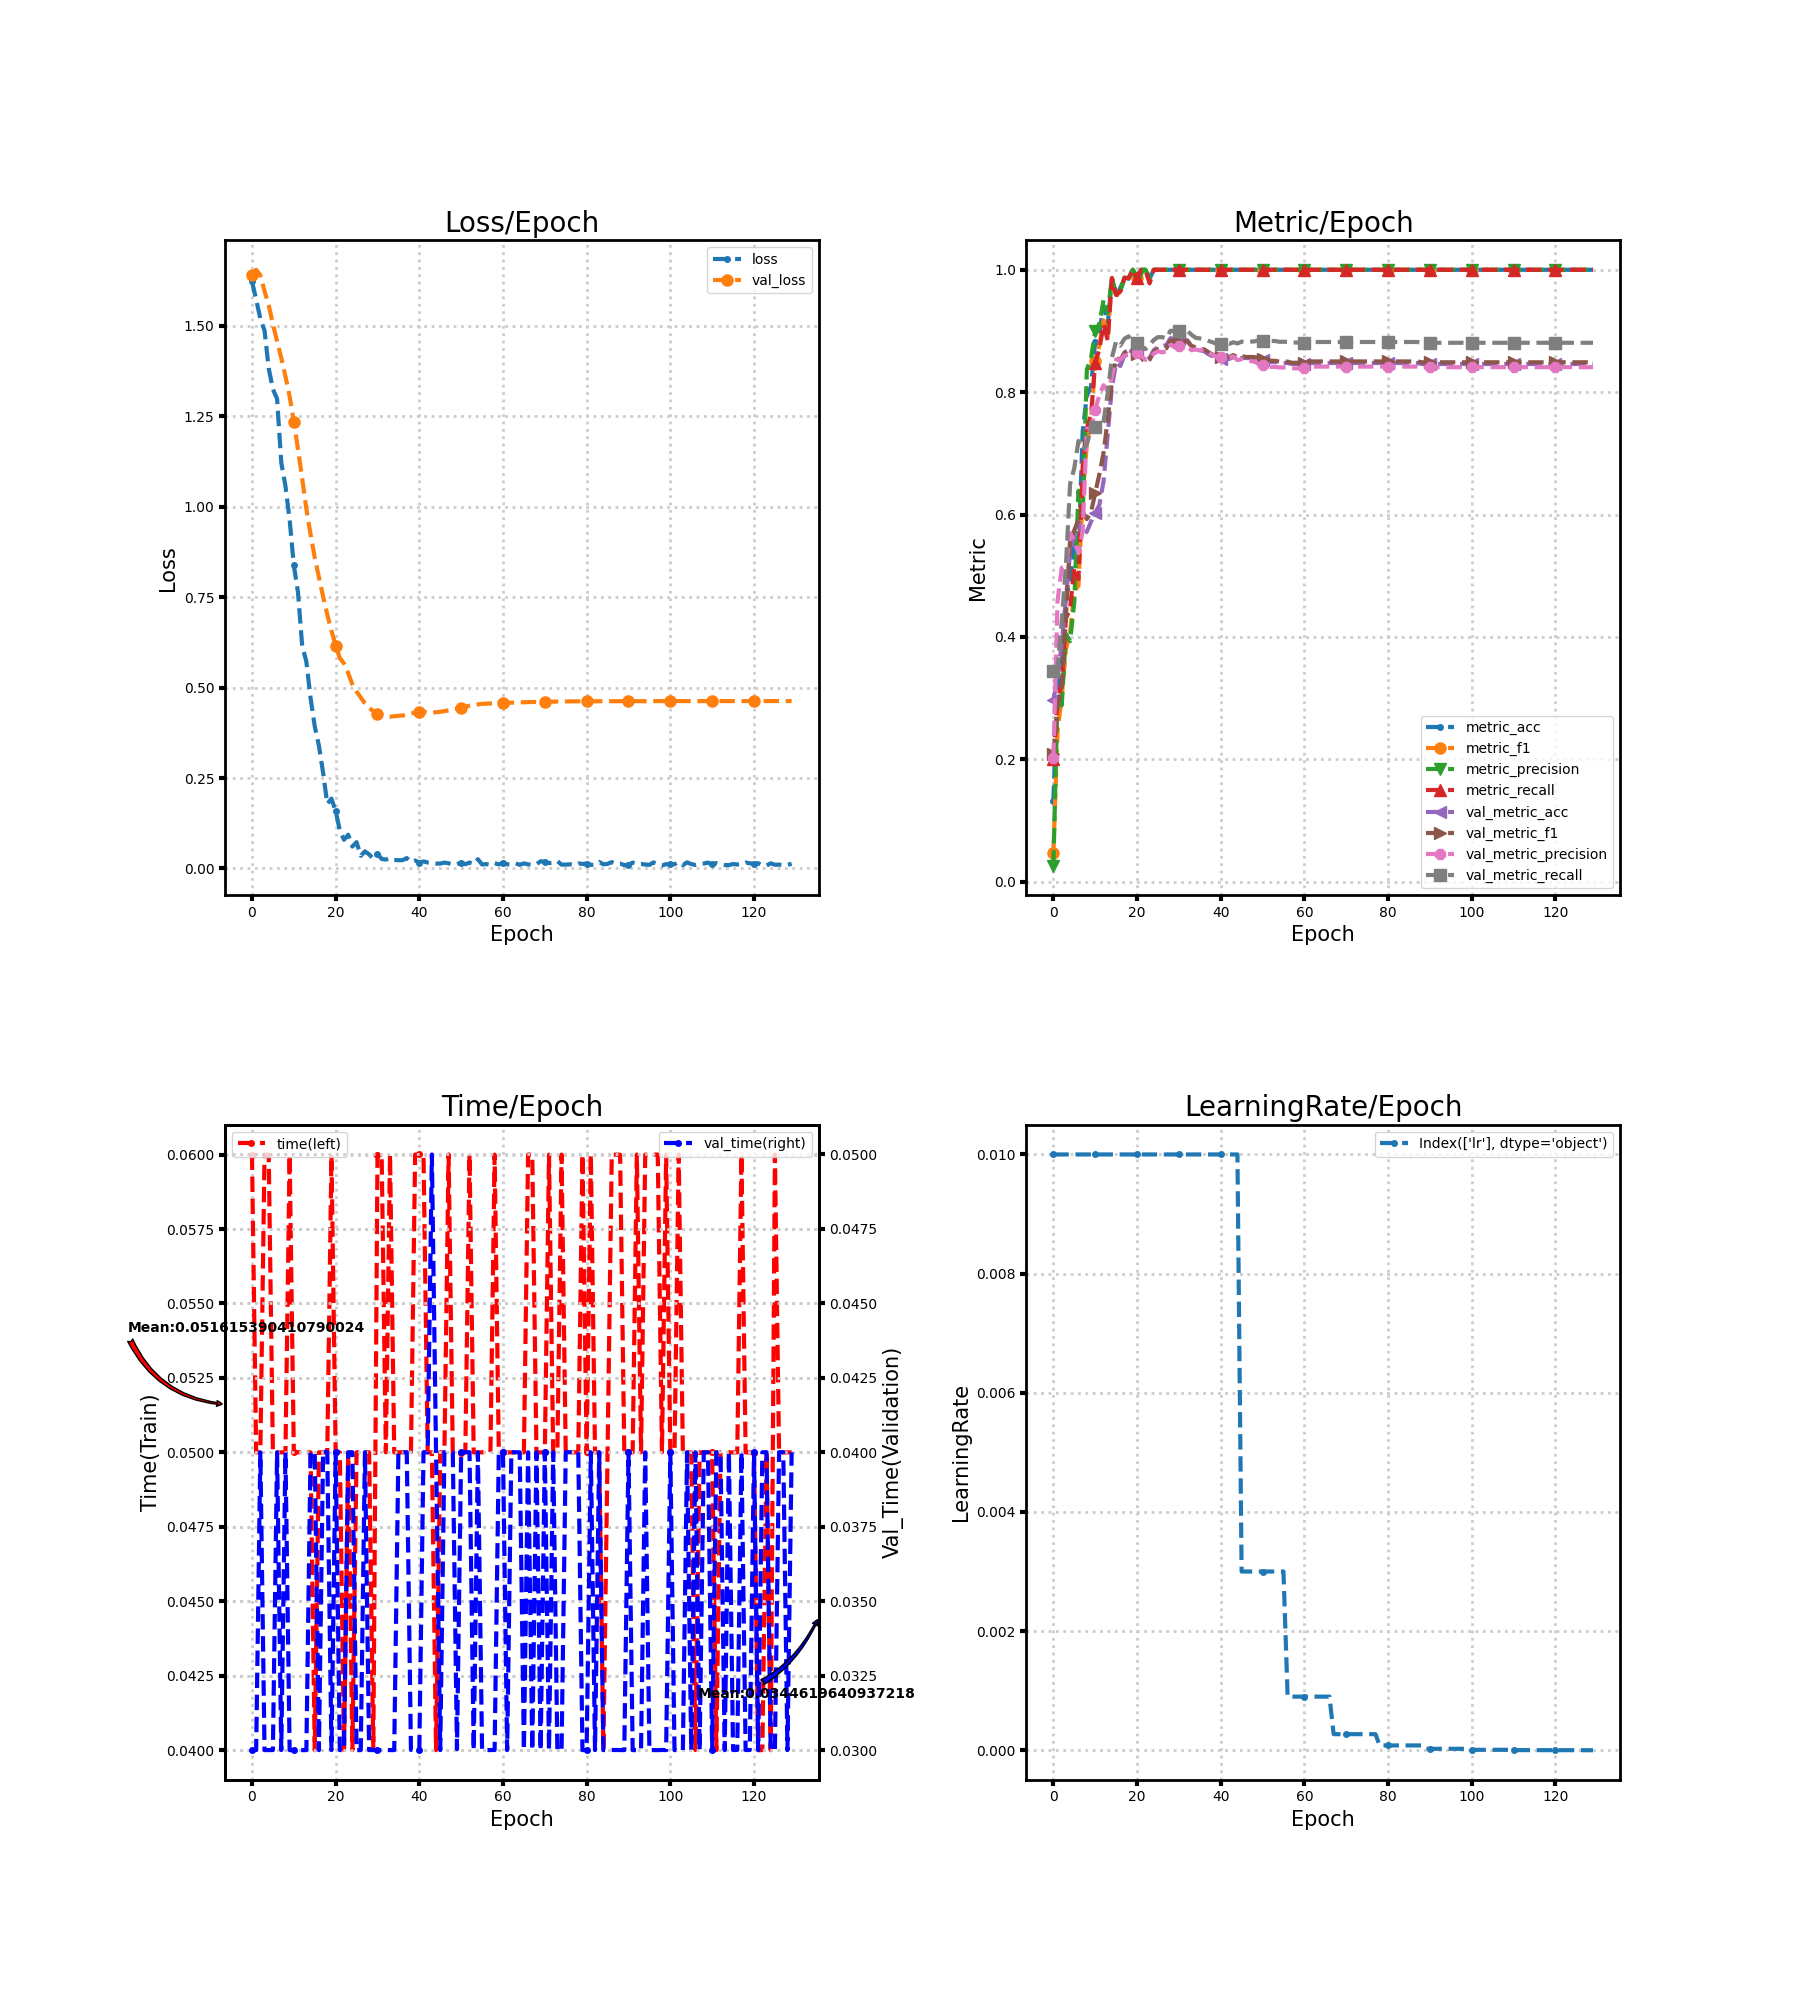

Data behind this chart, as committed beside it:
loss, metric_acc, metric_f1, metric_precision, metric_recall, time, lr, val_loss, val_metric_acc, val_metric_f1, val_metric_precision, val_metric_recall, val_time
1.623, 0.1324, 0.04675, 0.02647, 0.2, 0.06, 0.01, 1.641, 0.2966, 0.2083, 0.202, 0.3451, 0.03
1.573, 0.3235, 0.246, 0.3021, 0.2952, 0.05, 0.01, 1.655, 0.3339, 0.2873, 0.4592, 0.3498, 0.03
1.52, 0.3529, 0.3021, 0.2881, 0.3257, 0.05, 0.01, 1.64, 0.389, 0.3139, 0.513, 0.425, 0.04
1.487, 0.4706, 0.3797, 0.4049, 0.4305, 0.06, 0.01, 1.596, 0.4619, 0.4333, 0.5148, 0.5169, 0.03
1.383, 0.4853, 0.4073, 0.3931, 0.4467, 0.06, 0.01, 1.557, 0.5397, 0.5578, 0.5699, 0.6503, 0.03
1.325, 0.5588, 0.475, 0.4568, 0.5133, 0.05, 0.01, 1.505, 0.5624, 0.5742, 0.5565, 0.6758, 0.03
1.298, 0.5294, 0.4837, 0.6389, 0.4946, 0.05, 0.01, 1.457, 0.5883, 0.5918, 0.5367, 0.7202, 0.04
1.122, 0.7353, 0.6309, 0.595, 0.6781, 0.05, 0.01, 1.411, 0.5656, 0.6042, 0.5726, 0.7059, 0.03
1.057, 0.7941, 0.7147, 0.8368, 0.7413, 0.05, 0.01, 1.36, 0.5721, 0.5926, 0.7403, 0.7147, 0.04
0.9641, 0.8088, 0.7543, 0.8557, 0.7625, 0.06, 0.01, 1.305, 0.5883, 0.604, 0.7402, 0.7402, 0.03
0.8381, 0.8824, 0.8512, 0.9, 0.8479, 0.05, 0.01, 1.235, 0.6029, 0.6353, 0.7711, 0.7436, 0.03
0.7632, 0.8971, 0.8769, 0.912, 0.8702, 0.05, 0.01, 1.159, 0.6159, 0.6659, 0.7954, 0.7351, 0.03
0.6153, 0.9412, 0.917, 0.9506, 0.9111, 0.05, 0.01, 1.078, 0.6548, 0.701, 0.8113, 0.7521, 0.03
0.5718, 0.9118, 0.891, 0.9298, 0.8844, 0.05, 0.01, 0.994, 0.7326, 0.7558, 0.8019, 0.7992, 0.03
0.4716, 0.9853, 0.9867, 0.9875, 0.9867, 0.05, 0.01, 0.9236, 0.8088, 0.8175, 0.8244, 0.8566, 0.04
0.3931, 0.9559, 0.9586, 0.9589, 0.959, 0.04, 0.01, 0.8598, 0.8476, 0.8561, 0.8534, 0.8829, 0.04
0.3393, 0.9706, 0.9644, 0.9644, 0.9644, 0.05, 0.01, 0.8049, 0.8428, 0.8525, 0.8531, 0.876, 0.03
0.2645, 0.9853, 0.9867, 0.9875, 0.9867, 0.05, 0.01, 0.7515, 0.8606, 0.8649, 0.8601, 0.8875, 0.04004
0.1784, 0.9853, 0.9867, 0.9875, 0.9867, 0.05, 0.01, 0.7017, 0.8687, 0.8685, 0.8604, 0.8912, 0.04
0.1928, 1.0, 1.0, 1.0, 1.0, 0.06, 0.01, 0.6571, 0.8655, 0.8607, 0.8585, 0.8808, 0.03
0.1585, 0.9853, 0.9862, 0.9867, 0.9867, 0.05, 0.01, 0.6157, 0.8655, 0.8621, 0.8633, 0.8811, 0.04
0.105, 1.0, 1.0, 1.0, 1.0, 0.05, 0.01, 0.5817, 0.8606, 0.8564, 0.8591, 0.8748, 0.03
0.07919, 1.0, 1.0, 1.0, 1.0, 0.04, 0.01, 0.5666, 0.8525, 0.8484, 0.8529, 0.8704, 0.03
0.09312, 0.9853, 0.9818, 0.9875, 0.9778, 0.05, 0.01, 0.5398, 0.8558, 0.853, 0.8547, 0.8768, 0.04
0.06051, 1.0, 1.0, 1.0, 1.0, 0.04, 0.01, 0.509, 0.8687, 0.8659, 0.8631, 0.8853, 0.04
0.07262, 1.0, 1.0, 1.0, 1.0, 0.05, 0.01, 0.489, 0.8736, 0.8706, 0.8668, 0.89, 0.03
0.03491, 1.0, 1.0, 1.0, 1.0, 0.05, 0.01, 0.4728, 0.8752, 0.8706, 0.8651, 0.8899, 0.03
0.04719, 1.0, 1.0, 1.0, 1.0, 0.05, 0.01, 0.4563, 0.8768, 0.8716, 0.8666, 0.888, 0.04
0.03895, 1.0, 1.0, 1.0, 1.0, 0.05, 0.01, 0.4437, 0.8882, 0.8843, 0.8774, 0.9005, 0.03
0.02652, 1.0, 1.0, 1.0, 1.0, 0.04, 0.01, 0.4346, 0.8865, 0.8822, 0.8742, 0.8993, 0.03
0.04089, 1.0, 1.0, 1.0, 1.0, 0.06, 0.01, 0.4283, 0.8865, 0.8827, 0.8751, 0.8993, 0.03
0.02609, 1.0, 1.0, 1.0, 1.0, 0.06, 0.01, 0.4238, 0.8849, 0.8827, 0.874, 0.8998, 0.03
0.02447, 1.0, 1.0, 1.0, 1.0, 0.05, 0.01, 0.4209, 0.8849, 0.8833, 0.8751, 0.9005, 0.03
0.02837, 1.0, 1.0, 1.0, 1.0, 0.06, 0.01, 0.4196, 0.8752, 0.8756, 0.8685, 0.894, 0.03
0.02321, 1.0, 1.0, 1.0, 1.0, 0.05, 0.01, 0.4208, 0.872, 0.8733, 0.8699, 0.8889, 0.03
0.02273, 1.0, 1.0, 1.0, 1.0, 0.05, 0.01, 0.4219, 0.8687, 0.8707, 0.8682, 0.8879, 0.04
0.02286, 1.0, 1.0, 1.0, 1.0, 0.05, 0.01, 0.4228, 0.8671, 0.8702, 0.87, 0.8867, 0.04
0.02873, 1.0, 1.0, 1.0, 1.0, 0.05, 0.01, 0.4246, 0.8622, 0.8656, 0.865, 0.8839, 0.04
0.01779, 1.0, 1.0, 1.0, 1.0, 0.05001, 0.01, 0.4281, 0.859, 0.8619, 0.8612, 0.8818, 0.03001
0.02165, 1.0, 1.0, 1.0, 1.0, 0.06, 0.01, 0.4308, 0.8558, 0.858, 0.8576, 0.8792, 0.03
0.01628, 1.0, 1.0, 1.0, 1.0, 0.06, 0.01, 0.4326, 0.8541, 0.8569, 0.8567, 0.8783, 0.03
0.01946, 1.0, 1.0, 1.0, 1.0, 0.06, 0.01, 0.4331, 0.8558, 0.8591, 0.859, 0.8803, 0.04
0.01632, 1.0, 1.0, 1.0, 1.0, 0.05, 0.01, 0.4313, 0.8541, 0.8574, 0.8559, 0.879, 0.04
0.01497, 1.0, 1.0, 1.0, 1.0, 0.05, 0.01, 0.4302, 0.8574, 0.8607, 0.8586, 0.8815, 0.05
0.01357, 1.0, 1.0, 1.0, 1.0, 0.04, 0.01, 0.4318, 0.8541, 0.8569, 0.8524, 0.8796, 0.04
0.01335, 1.0, 1.0, 1.0, 1.0, 0.05, 0.003, 0.433, 0.8558, 0.8591, 0.854, 0.8826, 0.03
0.01615, 1.0, 1.0, 1.0, 1.0, 0.05, 0.003, 0.4348, 0.8558, 0.8575, 0.8509, 0.8826, 0.04
0.0142, 1.0, 1.0, 1.0, 1.0, 0.06, 0.003, 0.437, 0.8558, 0.8575, 0.8509, 0.8826, 0.04
0.01089, 1.0, 1.0, 1.0, 1.0, 0.05, 0.003, 0.4393, 0.8558, 0.8573, 0.8502, 0.8829, 0.04
0.01182, 1.0, 1.0, 1.0, 1.0, 0.05, 0.003, 0.4417, 0.8541, 0.856, 0.8466, 0.8847, 0.03003
0.01546, 1.0, 1.0, 1.0, 1.0, 0.04997, 0.003, 0.4449, 0.8525, 0.8538, 0.8437, 0.8837, 0.04
0.01168, 1.0, 1.0, 1.0, 1.0, 0.05, 0.003, 0.4475, 0.8525, 0.8542, 0.8438, 0.8858, 0.04
0.01631, 1.0, 1.0, 1.0, 1.0, 0.06, 0.003, 0.4497, 0.8493, 0.8513, 0.8413, 0.8836, 0.04
0.01163, 1.0, 1.0, 1.0, 1.0, 0.05, 0.003, 0.4519, 0.8493, 0.8513, 0.8413, 0.8836, 0.03
0.02548, 1.0, 1.0, 1.0, 1.0, 0.05, 0.003, 0.4536, 0.8476, 0.8499, 0.8404, 0.8824, 0.04
0.011, 1.0, 1.0, 1.0, 1.0, 0.05, 0.003, 0.4551, 0.8476, 0.8499, 0.8404, 0.8824, 0.03
0.01203, 1.0, 1.0, 1.0, 1.0, 0.05, 0.0009, 0.4556, 0.8476, 0.8499, 0.8404, 0.8824, 0.03
0.009792, 1.0, 1.0, 1.0, 1.0, 0.05, 0.0009, 0.4561, 0.846, 0.8481, 0.8389, 0.8811, 0.03
0.01488, 1.0, 1.0, 1.0, 1.0, 0.06, 0.0009, 0.4566, 0.846, 0.8481, 0.8389, 0.8811, 0.03
0.0109, 1.0, 1.0, 1.0, 1.0, 0.05, 0.0009, 0.4572, 0.846, 0.8481, 0.8389, 0.8811, 0.04
... 70 more rows
